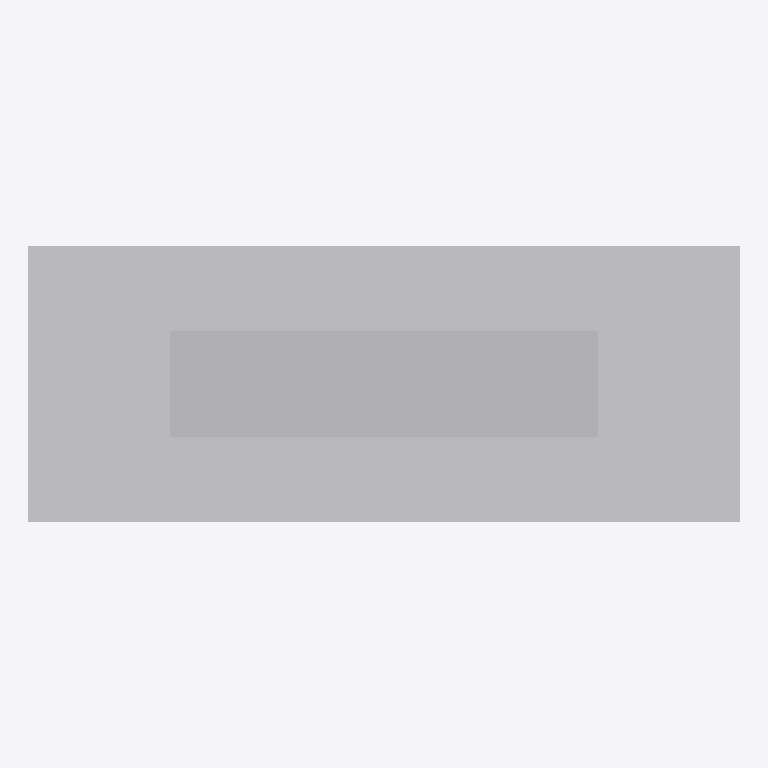
Plan cut of the same IFC building model at storey 'Port De Barcelona' (level 0.00 m, cut at 1.40 m), seen from above with north up, elements coloured by IFC class: 1 other element (light grey). Cut surfaces are drawn darker.
Extent 0.7 m × 0.3 m × 3.0 m (x, y, z). Storeys (1): Port De Barcelona at 0.00 m. Elements (1): 1 IfcFurnishingElement.

HEADER;
FILE_DESCRIPTION(('ViewDefinition [CoordinationView_V2.0]'),'2;1');
FILE_NAME('','',(''),(''),'','','');
FILE_SCHEMA(('IFC2X3'));
ENDSEC;
DATA;
#105=IFCPROJECT('34UKVHeH5CHvrwyycS_2aZ',$,'Port De Barcelona',$,$,'Port De Barcelona','Port De Barcelona',(#97),#92);
#130=IFCSITE('34UKVHeH5CHvrwyycS_2aX',$,'Default',$,$,#127,$,$,.ELEMENT.,(42,21,31,181945),(-71,-3,-24,-263305),0.0,$,$);
#115=IFCBUILDING('34UKVHeH5CHvrwyycS_2aY',$,'Port De Barcelona',$,$,#32,$,'Port De Barcelona',.ELEMENT.,$,$,$);
#124=IFCBUILDINGSTOREY('34UKVHeH5CHvrwyybZ1_NS',$,'Port De Barcelona',$,'Level:8mm Head',#122,$,'Port De Barcelona',.ELEMENT.,0.0);
#1122=IFCFURNISHINGELEMENT('0bXUlLUuv7fBN8tCQa_3PQ',$,'APBCN-URB-MOB-ParadaAutobus_Banderola_Bus_Turistico_FLOR ROJA:Tipo1:329924',$,'APBCN-URB-MOB-ParadaAutobus_Banderola_Bus_Turistico_FLOR ROJA:Tipo1',#1120,#1115,'329924');
ENDSEC;
